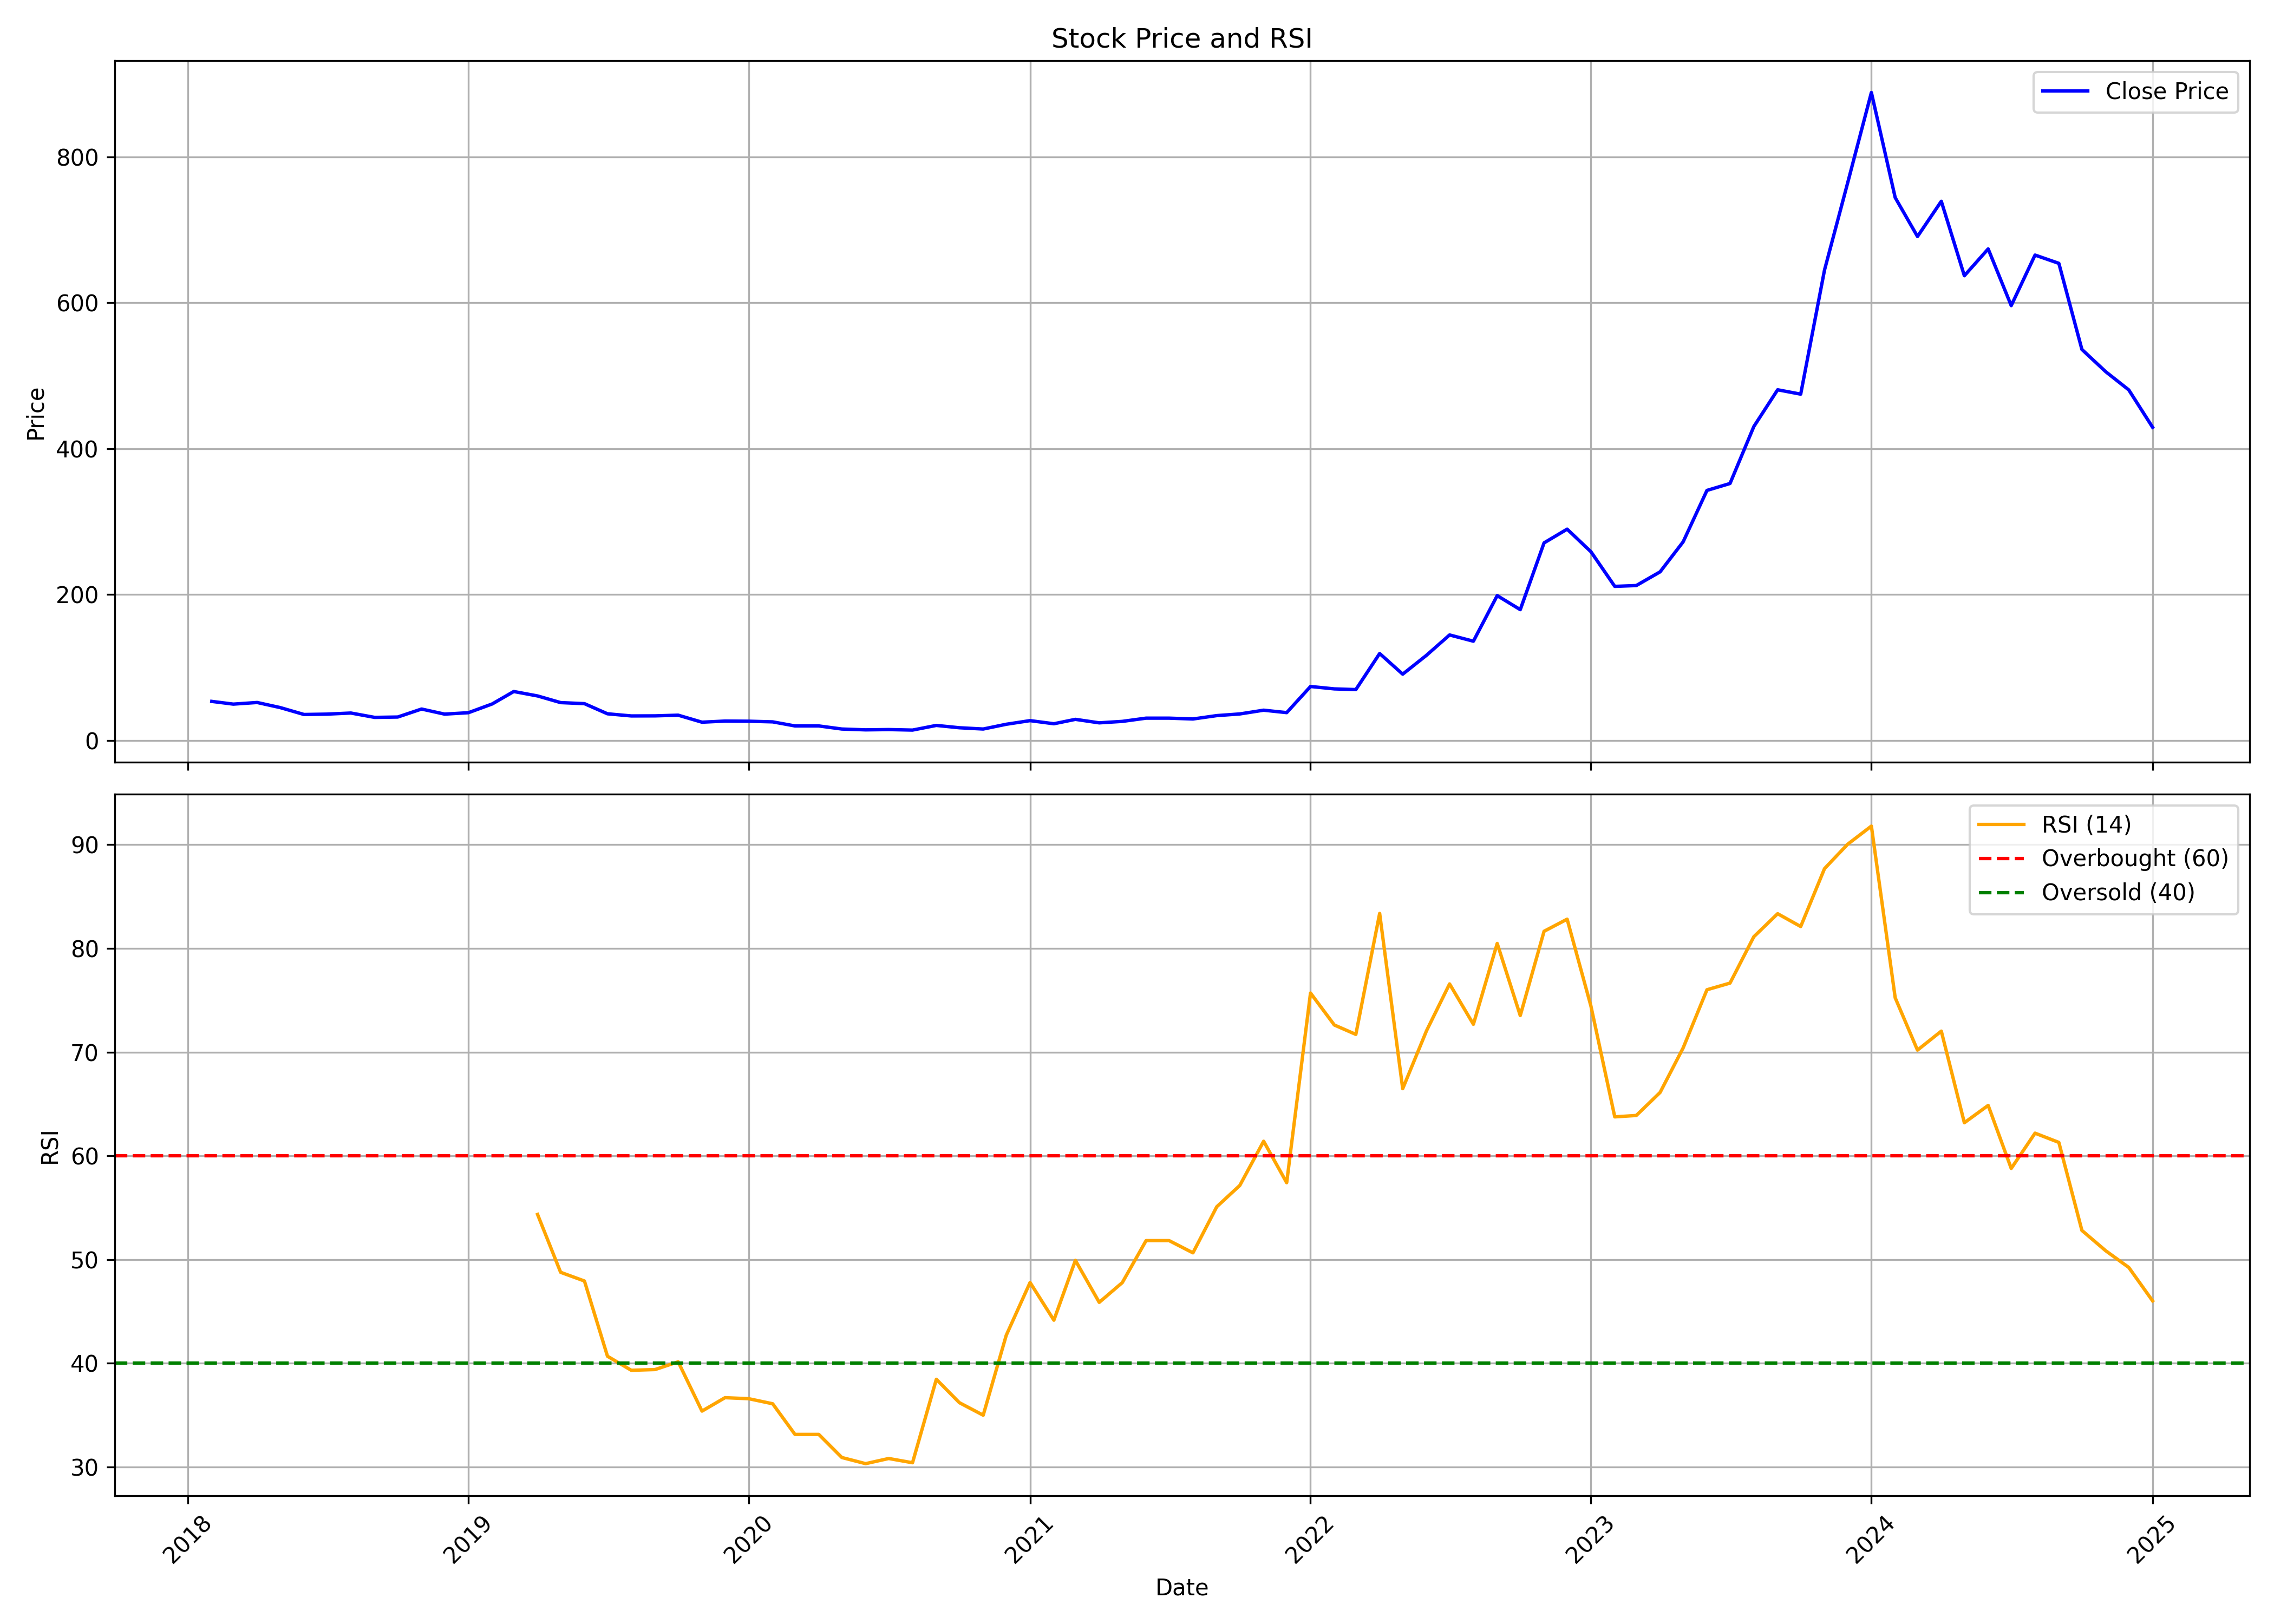

Source data for this figure (header and first rows):
, date, symbol, open, high, low, close, volume, rsi
0, 2018-02-01, BCONCEPTS, 63.79, 63.79, 49.34, 53.32, 600000, 
1, 2018-03-01, BCONCEPTS, 64.29, 64.29, 45.1, 49.59, 1143000, 
2, 2018-04-01, BCONCEPTS, 50.83, 59.55, 49.83, 51.83, 525000, 
3, 2018-05-01, BCONCEPTS, 51.83, 51.83, 44.85, 44.85, 27000, 
4, 2018-06-01, BCONCEPTS, 43.36, 43.36, 32.39, 35.38, 108000, 
5, 2018-07-01, BCONCEPTS, 35.38, 39.37, 31.89, 35.88, 54000, 
6, 2018-08-01, BCONCEPTS, 35.88, 39.37, 35.88, 37.38, 33000, 
7, 2018-09-01, BCONCEPTS, 36.13, 39.87, 30.9, 31.4, 87000, 
8, 2018-10-01, BCONCEPTS, 31.4, 36.38, 27.91, 31.89, 141000, 
9, 2018-11-01, BCONCEPTS, 31.89, 42.86, 31.89, 42.86, 87000, 
10, 2018-12-01, BCONCEPTS, 42.86, 43.85, 33.99, 35.88, 60000, 
11, 2019-01-01, BCONCEPTS, 35.88, 37.82, 31.89, 37.82, 75000, 
12, 2019-02-01, BCONCEPTS, 37.82, 49.83, 37.82, 49.83, 216000, 
13, 2019-03-01, BCONCEPTS, 49.83, 72.76, 41.06, 66.88, 612000, 
14, 2019-04-01, BCONCEPTS, 68.77, 74.25, 60.8, 60.8, 87000, 54.35
15, 2019-05-01, BCONCEPTS, 60.8, 60.8, 48.84, 51.68, 138000, 48.77
16, 2019-06-01, BCONCEPTS, 53.82, 53.82, 47.19, 50.23, 33000, 47.94
17, 2019-07-01, BCONCEPTS, 50.23, 50.23, 33.84, 36.33, 81000, 40.68
18, 2019-08-01, BCONCEPTS, 36.33, 36.33, 32.84, 33.39, 18000, 39.33
19, 2019-09-01, BCONCEPTS, 33.39, 33.49, 31.89, 33.49, 12000, 39.4
20, 2019-10-01, BCONCEPTS, 33.49, 35.83, 30.8, 34.44, 126000, 40.15
21, 2019-11-01, BCONCEPTS, 33.89, 33.89, 24.82, 24.82, 120000, 35.39
22, 2019-12-01, BCONCEPTS, 24.82, 26.36, 24.82, 26.36, 12000, 36.69
23, 2020-01-01, BCONCEPTS, 26.36, 26.36, 23.82, 26.16, 36000, 36.59
24, 2020-02-01, BCONCEPTS, 25.91, 28.36, 25.27, 25.27, 63000, 36.1
25, 2020-03-01, BCONCEPTS, 25.27, 25.27, 19.68, 19.68, 69000, 33.15
26, 2020-04-01, BCONCEPTS, 19.68, 19.68, 19.68, 19.68, 0, 33.15
27, 2020-05-01, BCONCEPTS, 19.68, 20.43, 15.45, 15.45, 426000, 30.92
28, 2020-06-01, BCONCEPTS, 14.7, 15.95, 13.65, 14.3, 45000, 30.33
29, 2020-07-01, BCONCEPTS, 14.3, 14.95, 14.2, 14.7, 24000, 30.83
30, 2020-08-01, BCONCEPTS, 14.7, 15.4, 14, 14, 21000, 30.42
31, 2020-09-01, BCONCEPTS, 14, 22.48, 14, 20.38, 102000, 38.46
32, 2020-10-01, BCONCEPTS, 20.38, 20.38, 17.19, 17.19, 57000, 36.21
33, 2020-11-01, BCONCEPTS, 17.19, 17.19, 15.45, 15.45, 18000, 35
34, 2020-12-01, BCONCEPTS, 15.45, 22.28, 14.5, 21.98, 111000, 42.7
35, 2021-01-01, BCONCEPTS, 23.07, 31.94, 21.43, 26.96, 318000, 47.79
36, 2021-02-01, BCONCEPTS, 25.66, 26.81, 20.58, 22.67, 231000, 44.16
37, 2021-03-01, BCONCEPTS, 22.67, 28.8, 21.33, 28.7, 795000, 49.92
38, 2021-04-01, BCONCEPTS, 31.2, 31.2, 23.92, 23.92, 126000, 45.88
39, 2021-05-01, BCONCEPTS, 23.92, 26.71, 22.92, 25.91, 99000, 47.78
40, 2021-06-01, BCONCEPTS, 25.91, 32.49, 23.72, 30.35, 306000, 51.83
41, 2021-07-01, BCONCEPTS, 29.9, 32.54, 28.01, 30.35, 189000, 51.83
42, 2021-08-01, BCONCEPTS, 30.35, 32.79, 26.56, 29.2, 684000, 50.65
43, 2021-09-01, BCONCEPTS, 28.41, 37.87, 28.41, 33.84, 684000, 55.09
44, 2021-10-01, BCONCEPTS, 32.64, 47.84, 32.64, 36.13, 408000, 57.15
45, 2021-11-01, BCONCEPTS, 37.87, 45.85, 37.43, 41.26, 333000, 61.41
46, 2021-12-01, BCONCEPTS, 39.27, 46.84, 33.89, 37.92, 459000, 57.41
47, 2022-01-01, BCONCEPTS, 38.37, 81.88, 38.37, 73.76, 766310, 75.69
48, 2022-02-01, BCONCEPTS, 77.44, 80.43, 59.75, 70.47, 462315, 72.61
49, 2022-03-01, BCONCEPTS, 70.47, 77.24, 61.94, 69.52, 221937, 71.71
50, 2022-04-01, BCONCEPTS, 71.76, 119, 63.39, 119, 614497, 83.37
51, 2022-05-01, BCONCEPTS, 124.5, 131.1, 88.71, 90.65, 224806, 66.48
52, 2022-06-01, BCONCEPTS, 87.51, 117.1, 86.61, 116.6, 167928, 72.06
53, 2022-07-01, BCONCEPTS, 120.3, 146.7, 112.9, 144.4, 309732, 76.57
54, 2022-08-01, BCONCEPTS, 151, 151.4, 119.6, 135.8, 211052, 72.68
55, 2022-09-01, BCONCEPTS, 141, 212.4, 132.7, 198.3, 980075, 80.47
56, 2022-10-01, BCONCEPTS, 202.3, 208.2, 172.5, 179.1, 142565, 73.52
57, 2022-11-01, BCONCEPTS, 170.5, 271.2, 165.2, 270.7, 711544, 81.65
58, 2022-12-01, BCONCEPTS, 270.7, 289.4, 226.2, 289.4, 284347, 82.81
59, 2023-01-01, BCONCEPTS, 303.8, 303.8, 254.2, 258.5, 210482, 74.43
... 24 more rows
